Run: headless pygame with SDL's dummy video driver; simulated clock (each Clock.tick advances the game by its frame time, no real sleeping); random seed 0; keys injected as events and as key.get_pressed() state; mouse plan: one left click at the window centre at the start of phase 2, then a move to the lower-right quarter at the start of phase 3.
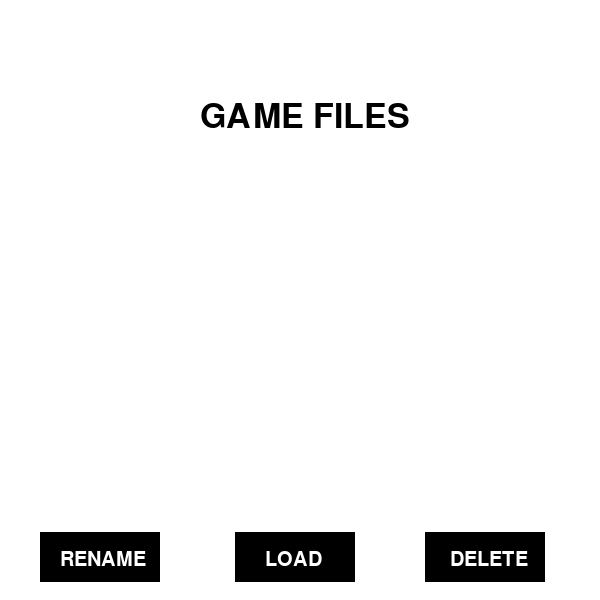
Frame 1 of 4 · flips 1–60 · no input
Frame 2 of 4 · flips 61–180 · clicked the window centre · tapped SPACE, RETURN · held RIGHT (→), D · screen unchanged from frame 1, image omitted
Frame 3 of 4 · flips 181–300 · moved the mouse to the lower-right quarter · held DOWN (↓), S · screen unchanged from frame 2, image omitted
Frame 4 of 4 · flips 301–420 · held LEFT (←), A, UP (↑), W · screen unchanged from frame 3, image omitted

The pygame program that drew these frames:

#imports
import pygame, sys
from pygame.locals import *
clock = pygame.time.Clock()

#settings
pygame.init()
width = 600
height = 600
screen = pygame.display.set_mode((width,height),pygame.RESIZABLE)
pygame.display.set_caption('Load A Game')
font_title = pygame.font.SysFont(None, 50)
font = pygame.font.SysFont(None, 30)
 
# function that writes text onto the screen and buttons
def draw_text(text, font, color, surface, x, y):
    textobj = font.render(text, 1, color)
    textrect = textobj.get_rect()
    textrect.topleft = (x, y)
    surface.blit(textobj, textrect)
 
# variable to check for clicking status
click = False
 
# main function
def load_menu():
    while True:
 
        screen.fill(('white'))
        draw_text('GAME FILES', font_title, ('black'), screen, 200, 100)
 
        mx, my = pygame.mouse.get_pos()

        #creating buttons
        load = pygame.Rect(235, 532, 120, 50)
        rename = pygame.Rect(40, 532, 120, 50)
        delete = pygame.Rect(425, 532, 120, 50)

        #defining functions when clicked on
        if load.collidepoint((mx, my)):
            if click:
                exist_screen()
        if rename.collidepoint((mx, my)):
            if click:
                rename_screen()
        if delete.collidepoint((mx, my)):
            if click:
                delete_screen()
        pygame.draw.rect(screen, ('black'), load)
        pygame.draw.rect(screen, ('black'), rename)
        pygame.draw.rect(screen, ('black'), delete)
 
        #writing text over button
        draw_text('LOAD', font, ('white'), screen, 265, 550)
        draw_text('RENAME', font, ('white'), screen, 60, 550)
        draw_text('DELETE', font, ('white'), screen, 450, 550)

        # commands that lead to actions
        click = False
        for event in pygame.event.get():
            if event.type == QUIT:
                pygame.quit()
                sys.exit()
            if event.type == KEYDOWN:
                if event.key == K_ESCAPE:
                    pygame.quit()
                    sys.exit()
            if event.type == MOUSEBUTTONDOWN:
                if event.button == 1:
                    click = True
 
        pygame.display.update()
        clock.tick(60)
 
# function is called when the "LOAD" button is clicked on
def exist_screen():
    running = True
    while running:
        screen.fill('white')
       
        draw_text('Puzzle', font_title, ('black'), screen, 200, 150)
        for event in pygame.event.get():
            if event.type == QUIT:
                pygame.quit()
                sys.exit()
            if event.type == KEYDOWN:
                if event.key == K_ESCAPE:
                    running = False
       
        pygame.display.update()
        clock.tick(60)

# function is called when the "RENAME" button is clicked on
def rename_screen():
    running = True
    while running:
        screen.fill('white')
        draw_text('PLEASE ENTER NEW NAME', font, ('black'), screen, 170, 150)

        mx, my = pygame.mouse.get_pos()
        
        #creating buttons
        save = pygame.Rect(170, 450, 110, 50)
        clear = pygame.Rect(350, 450, 110, 50)
      
        if save.collidepoint((mx, my)):
          if click:
            exist_screen()
        if clear.collidepoint((mx, my)):
          if click:
            exist_screen()
        pygame.draw.rect(screen, ('green'), save)
        pygame.draw.rect(screen, ('red'), clear)  
  
        #writing text over button
        draw_text('SAVE', font, ('black'), screen, 190, 470)
        draw_text('CLEAR', font, ('black'), screen, 370, 470)

        for event in pygame.event.get():
            if event.type == QUIT:
                pygame.quit()
                sys.exit()
            if event.type == KEYDOWN:
                if event.key == K_ESCAPE:
                    running = False
       
        pygame.display.update()
        clock.tick(60)

# function is called when the "DELETE" button is clicked on
def delete_screen():
    running = True
    while running:
        screen.fill('white')
 
        draw_text('ARE YOU SURE?', font, ('black'), screen, 220, 150)
                
        mx, my = pygame.mouse.get_pos()
        
        #creating buttons
        yes = pygame.Rect(190, 280, 60, 50)
        no = pygame.Rect(355, 280, 60, 50)
      
        if yes.collidepoint((mx, my)):
          if click:
            exist_screen()
        if no.collidepoint((mx, my)):
          if click:
            exist_screen()
        pygame.draw.rect(screen, ('red'), yes)
        pygame.draw.rect(screen, ('green'), no)  
  
        #writing text over button
        draw_text('YES', font, ('black'), screen, 200, 300)
        draw_text('NO', font, ('black'), screen, 370, 300)

        for event in pygame.event.get():
            if event.type == QUIT:
                pygame.quit()
                sys.exit()
            if event.type == KEYDOWN:
                if event.key == K_ESCAPE:
                    running = False
       
        pygame.display.update()
        clock.tick(60)
      
load_menu()
